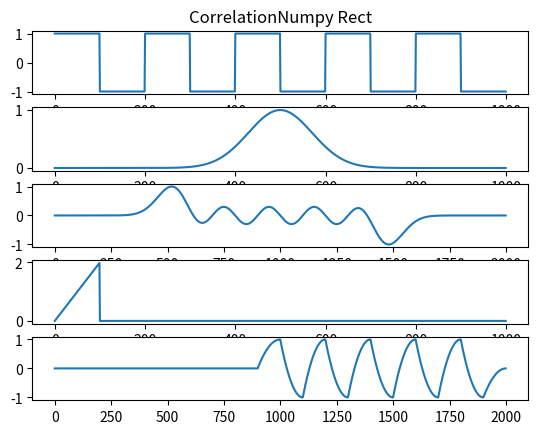
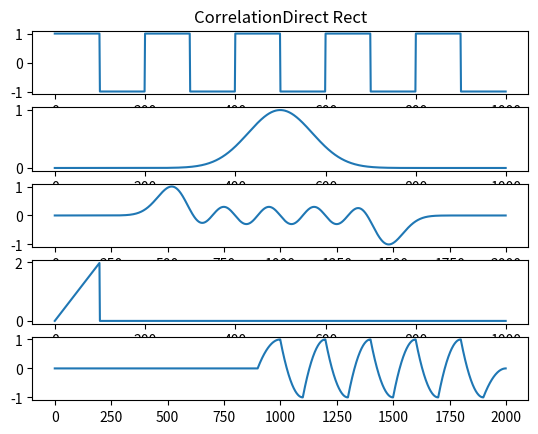
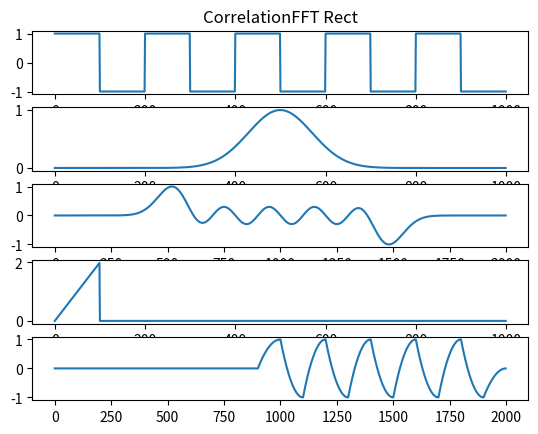

Reproduce these figures in Python, in order.
import numpy as np
from matplotlib import pyplot as plt


def CorrelationDirect(input1, input2):
    len1 = len(input1)
    len2 = len(input2)
    length = len1 + len2 - 1
    y = np.zeros(length)

    for i in range(length):
        for j in range(len2):
            if 0 <= i - j < len1:
                y[i] += input1[i - j] * input2[j]
    return np.flip(-y, 0)


def CorrelationFFT(input1, input2):
    len1 = len(input1)
    len2 = len(input2)
    length = len1 + len2 - 1

    zeroes1 = np.zeros(length - len1)
    zeroes2 = np.zeros(length - len2)

    x_pad = np.concatenate([input1, zeroes1])
    y_pad = np.concatenate([zeroes2, input2])

    x_spec = np.fft.fft(x_pad)
    y_spec = np.fft.fft(y_pad)

    for i in range(length):
        tmp_re = x_spec.real[i] * y_spec.real[i] + x_spec.imag[i] * y_spec.imag[i]
        tmp_im = x_spec.imag[i] * y_spec.real[i] - x_spec.real[i] * y_spec.imag[i]
        x_spec.real[i] = tmp_re
        x_spec.imag[i] = tmp_im

    out = np.fft.ifft(x_spec)

    return out


# Quadro
T = 2
amplitude = 1
N_rect = 1000
sample_rate_rect = 100


def FuncRect(x):
    if x % T < 0.5 * T:
        return amplitude
    return -amplitude


def InitRectFunc(f):
    signal_ = list()
    time_arr = list()
    for i in range(N_rect):
        signal_.append(f(i / sample_rate_rect))
        time_arr.append(i / sample_rate_rect)
    return signal_, time_arr


rec_signal, time = InitRectFunc(FuncRect)
time_full = np.linspace(-N_rect//2//sample_rate_rect, N_rect//2//sample_rate_rect, num=N_rect)

kernel1 = list(map(lambda x: np.exp(-x ** 2), time_full))
kernel2 = list(map(lambda x: 2 * x if x < 1 else 0, time))

#####
fig, axs = plt.subplots(5)
axs[0].set_title("CorrelationNumpy Rect")
axs[0].plot(rec_signal)
axs[1].plot(kernel1)

numpy_corr = np.correlate(rec_signal, kernel1, mode='full')

axs[2].plot(numpy_corr/np.max(numpy_corr))
axs[3].plot(kernel2)

numpy_corr = np.correlate(rec_signal, kernel2, mode='full')

axs[4].plot(numpy_corr/np.max(numpy_corr))
plt.show()
######

fig, axs = plt.subplots(5)
axs[0].set_title("CorrelationDirect Rect")
axs[0].plot(rec_signal)
axs[1].plot(kernel1)

corr_direct1 = CorrelationDirect(rec_signal, kernel1)

axs[2].plot(corr_direct1/np.max(corr_direct1))
axs[3].plot(kernel2)

corr_direct2 = CorrelationDirect(rec_signal, kernel2)

axs[4].plot(corr_direct2/np.max(corr_direct2))
plt.show()

######
fig, axs = plt.subplots(5)
axs[0].set_title("CorrelationFFT Rect")
axs[0].plot(rec_signal)
axs[1].plot(kernel1)

corr_fft1 = CorrelationFFT(rec_signal, kernel1)

axs[2].plot(corr_fft1/np.max(corr_fft1))
axs[3].plot(kernel2)

corr_fft2 = CorrelationFFT(rec_signal, kernel2)

axs[4].plot(corr_fft2/np.max(corr_fft2))
plt.show()
